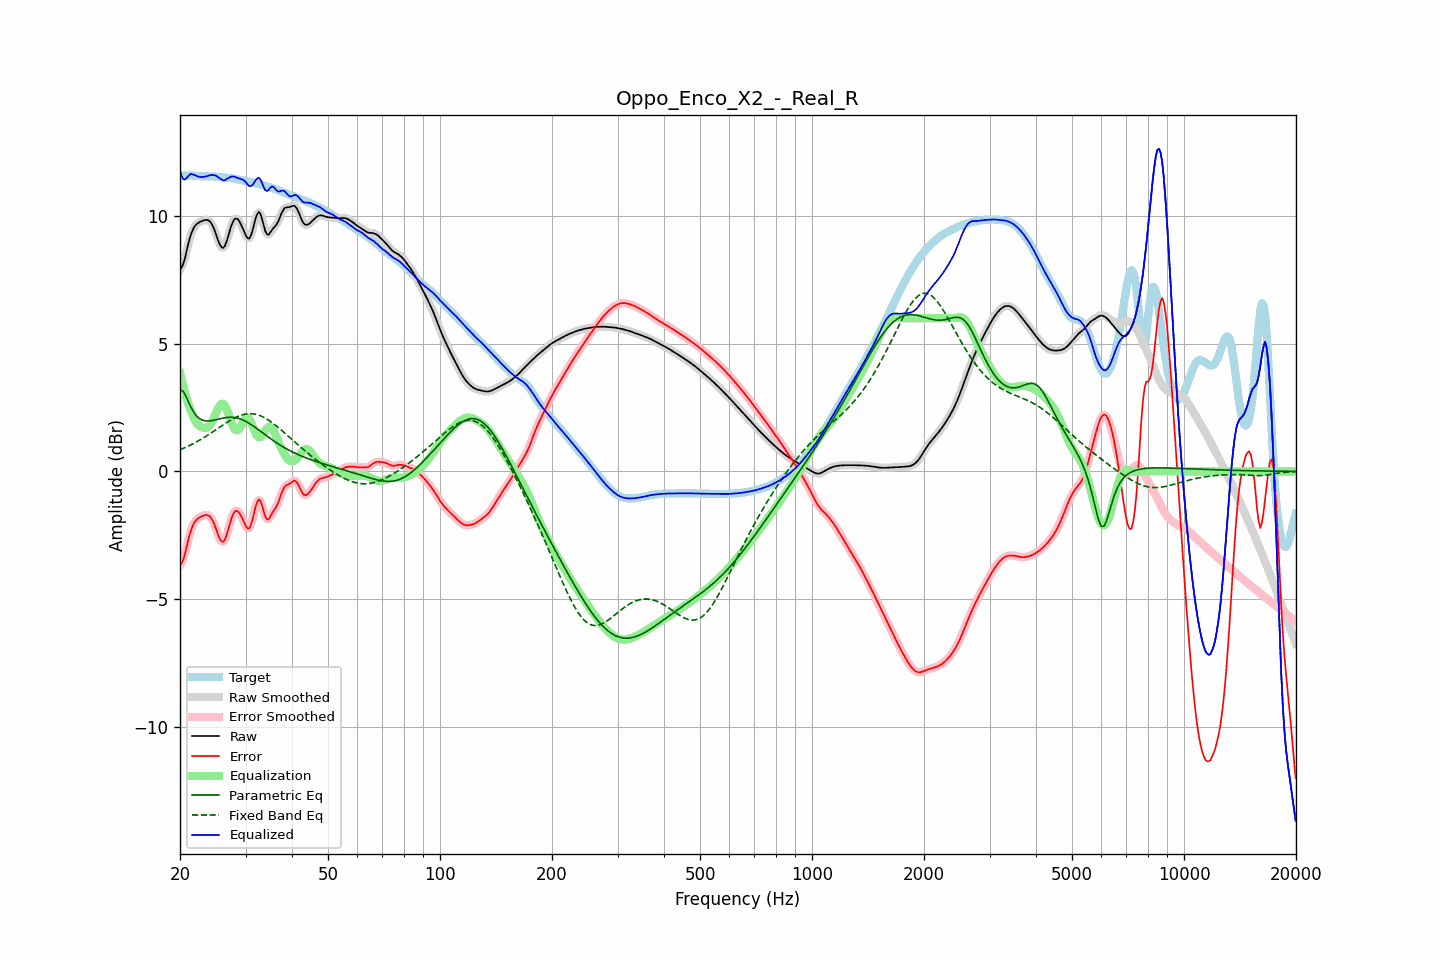

Values plotted in this chart, from the file beside it:
frequency, raw, error, smoothed, error_smoothed, equalization, parametric_eq, fixed_band_eq, equalized_raw, equalized_smoothed, target
20.00, 7.92, -3.65, 7.90, -3.68, 3.85, 3.20, 0.85, 11.77, 11.75, 11.58
20.20, 7.98, -3.59, 8.00, -3.57, 3.58, 3.17, 0.87, 11.57, 11.58, 11.58
20.40, 8.12, -3.46, 8.15, -3.43, 3.33, 3.14, 0.90, 11.45, 11.48, 11.58
20.61, 8.33, -3.25, 8.34, -3.24, 3.10, 3.02, 0.93, 11.42, 11.43, 11.58
20.81, 8.60, -2.98, 8.59, -2.99, 2.88, 2.90, 0.96, 11.48, 11.47, 11.58
21.02, 8.86, -2.72, 8.86, -2.72, 2.68, 2.76, 0.99, 11.55, 11.54, 11.58
21.23, 9.11, -2.47, 9.10, -2.48, 2.50, 2.61, 1.02, 11.62, 11.61, 11.58
21.44, 9.31, -2.27, 9.30, -2.28, 2.34, 2.49, 1.05, 11.65, 11.65, 11.58
21.66, 9.46, -2.12, 9.46, -2.12, 2.17, 2.37, 1.08, 11.62, 11.63, 11.58
21.87, 9.58, -1.99, 9.58, -2.00, 2.03, 2.28, 1.11, 11.61, 11.60, 11.57
22.09, 9.66, -1.91, 9.66, -1.91, 1.92, 2.19, 1.15, 11.57, 11.57, 11.57
22.31, 9.71, -1.85, 9.71, -1.85, 1.84, 2.13, 1.18, 11.55, 11.55, 11.56
22.54, 9.75, -1.81, 9.75, -1.81, 1.78, 2.07, 1.22, 11.53, 11.53, 11.56
22.76, 9.78, -1.77, 9.78, -1.77, 1.74, 2.04, 1.25, 11.52, 11.53, 11.55
22.99, 9.81, -1.74, 9.81, -1.74, 1.72, 2.01, 1.29, 11.52, 11.53, 11.55
23.22, 9.83, -1.72, 9.83, -1.72, 1.70, 1.99, 1.33, 11.53, 11.53, 11.55
23.45, 9.84, -1.71, 9.85, -1.71, 1.70, 1.98, 1.37, 11.54, 11.55, 11.55
23.69, 9.84, -1.71, 9.84, -1.71, 1.72, 1.98, 1.41, 11.56, 11.56, 11.55
23.92, 9.82, -1.74, 9.81, -1.74, 1.77, 1.98, 1.45, 11.58, 11.58, 11.55
24.16, 9.76, -1.79, 9.75, -1.80, 1.84, 1.98, 1.49, 11.60, 11.59, 11.55
24.40, 9.66, -1.89, 9.65, -1.89, 1.95, 1.99, 1.53, 11.60, 11.60, 11.55
24.65, 9.52, -2.02, 9.52, -2.02, 2.08, 2.00, 1.57, 11.60, 11.60, 11.54
24.89, 9.36, -2.18, 9.35, -2.19, 2.23, 2.02, 1.62, 11.58, 11.58, 11.54
25.14, 9.18, -2.36, 9.17, -2.36, 2.38, 2.03, 1.66, 11.55, 11.55, 11.53
25.39, 8.99, -2.53, 9.00, -2.53, 2.51, 2.05, 1.70, 11.50, 11.51, 11.52
25.65, 8.86, -2.66, 8.85, -2.66, 2.60, 2.06, 1.74, 11.46, 11.46, 11.52
25.91, 8.77, -2.74, 8.77, -2.74, 2.65, 2.08, 1.79, 11.42, 11.42, 11.51
26.16, 8.75, -2.76, 8.77, -2.74, 2.64, 2.09, 1.83, 11.39, 11.40, 11.51
26.43, 8.84, -2.67, 8.85, -2.66, 2.56, 2.10, 1.87, 11.40, 11.41, 11.50
26.69, 9.01, -2.49, 9.00, -2.50, 2.44, 2.11, 1.91, 11.44, 11.44, 11.50
26.96, 9.21, -2.29, 9.21, -2.28, 2.27, 2.12, 1.95, 11.48, 11.48, 11.49
27.23, 9.43, -2.05, 9.43, -2.06, 2.09, 2.12, 1.99, 11.52, 11.52, 11.48
27.50, 9.63, -1.84, 9.63, -1.85, 1.91, 2.12, 2.03, 11.54, 11.54, 11.48
27.77, 9.78, -1.68, 9.78, -1.68, 1.76, 2.12, 2.06, 11.54, 11.54, 11.46
28.05, 9.88, -1.57, 9.87, -1.58, 1.66, 2.11, 2.09, 11.54, 11.53, 11.45
28.33, 9.90, -1.54, 9.90, -1.54, 1.61, 2.10, 2.12, 11.50, 11.51, 11.44
28.62, 9.87, -1.56, 9.87, -1.56, 1.62, 2.08, 2.15, 11.48, 11.48, 11.43
28.90, 9.78, -1.63, 9.78, -1.64, 1.68, 2.06, 2.18, 11.46, 11.46, 11.42
29.19, 9.66, -1.74, 9.66, -1.74, 1.78, 2.04, 2.20, 11.44, 11.44, 11.40
29.48, 9.52, -1.88, 9.52, -1.88, 1.90, 2.02, 2.22, 11.42, 11.42, 11.39
29.78, 9.37, -2.01, 9.37, -2.02, 2.01, 1.99, 2.24, 11.38, 11.38, 11.38
30.08, 9.23, -2.14, 9.23, -2.14, 2.09, 1.95, 2.25, 11.32, 11.31, 11.37
30.38, 9.13, -2.23, 9.14, -2.22, 2.10, 1.92, 2.26, 11.24, 11.24, 11.36
30.68, 9.11, -2.23, 9.13, -2.22, 2.06, 1.88, 2.26, 11.17, 11.19, 11.35
30.99, 9.22, -2.12, 9.22, -2.11, 1.95, 1.84, 2.26, 11.17, 11.18, 11.33
31.30, 9.40, -1.91, 9.41, -1.91, 1.81, 1.80, 2.26, 11.21, 11.22, 11.32
31.61, 9.65, -1.66, 9.65, -1.65, 1.64, 1.76, 2.25, 11.29, 11.29, 11.30
31.93, 9.91, -1.38, 9.89, -1.39, 1.50, 1.71, 2.24, 11.40, 11.39, 11.29
32.24, 10.07, -1.20, 10.07, -1.20, 1.39, 1.67, 2.22, 11.46, 11.46, 11.27
32.57, 10.16, -1.09, 10.13, -1.12, 1.34, 1.62, 2.20, 11.50, 11.47, 11.25
32.89, 10.08, -1.15, 10.07, -1.17, 1.35, 1.57, 2.18, 11.43, 11.41, 11.24
33.22, 9.89, -1.33, 9.89, -1.33, 1.40, 1.53, 2.15, 11.29, 11.29, 11.22
33.55, 9.65, -1.55, 9.65, -1.55, 1.49, 1.48, 2.12, 11.14, 11.14, 11.20
33.89, 9.42, -1.76, 9.44, -1.74, 1.59, 1.43, 2.09, 11.01, 11.03, 11.18
34.23, 9.30, -1.86, 9.31, -1.85, 1.68, 1.39, 2.05, 10.98, 10.99, 11.16
34.57, 9.26, -1.88, 9.28, -1.86, 1.75, 1.34, 2.01, 11.00, 11.02, 11.14
34.92, 9.34, -1.78, 9.33, -1.79, 1.76, 1.30, 1.97, 11.10, 11.09, 11.12
35.27, 9.43, -1.67, 9.42, -1.68, 1.72, 1.25, 1.92, 11.15, 11.14, 11.10
35.62, 9.52, -1.56, 9.51, -1.57, 1.63, 1.21, 1.88, 11.15, 11.13, 11.08
35.97, 9.58, -1.47, 9.59, -1.47, 1.49, 1.16, 1.83, 11.08, 11.08, 11.06
... 635 more rows
